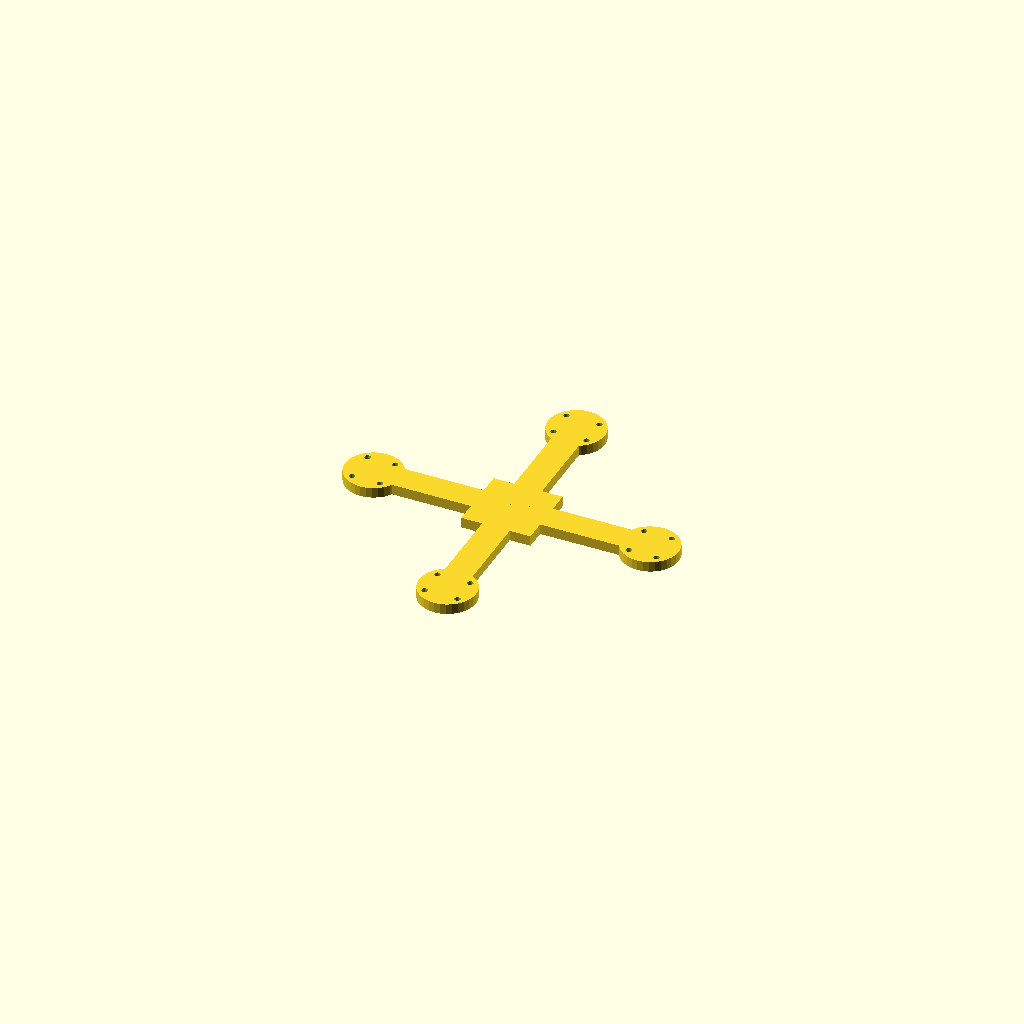
Cell 1: rendered with the file's own defaults.
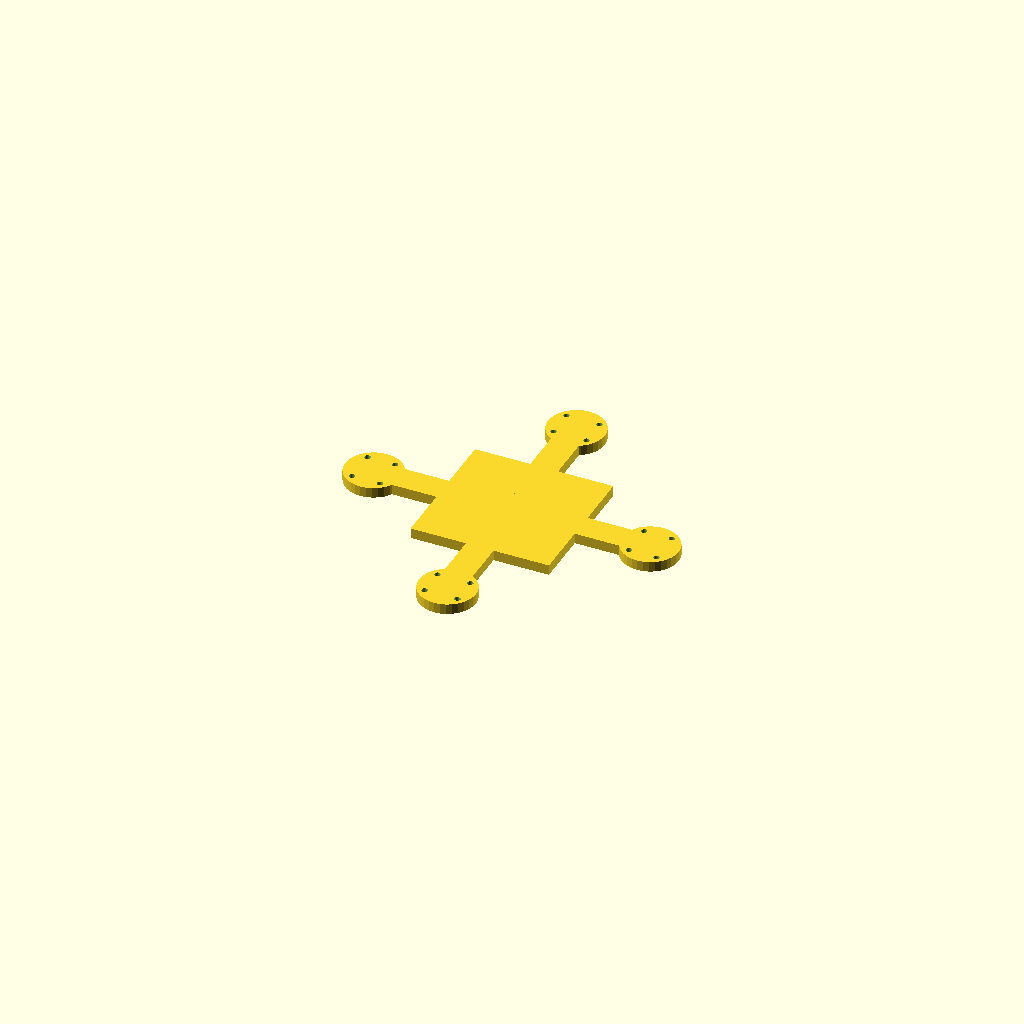
Cell 2 — hub set to 80, the other parameters unchanged.
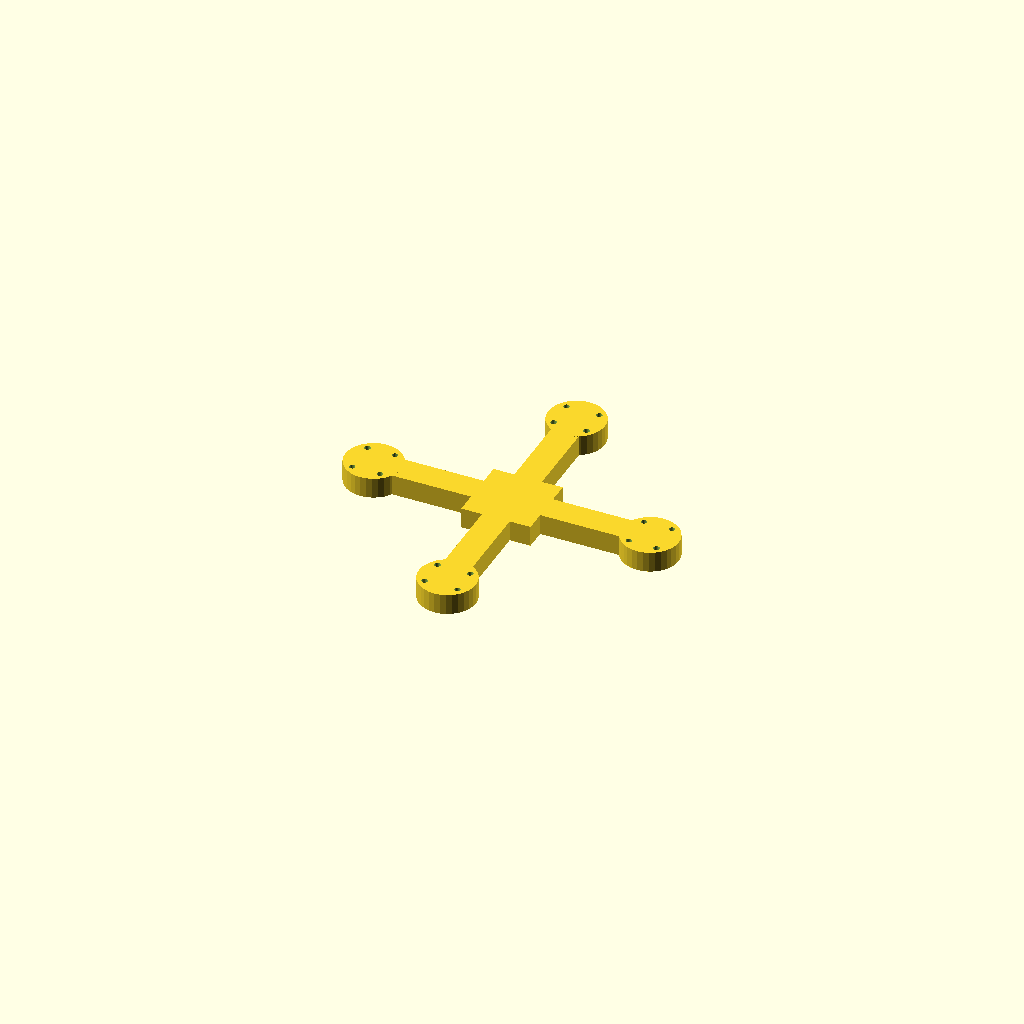
Cell 3 — plate_t set to 12, the other parameters unchanged.
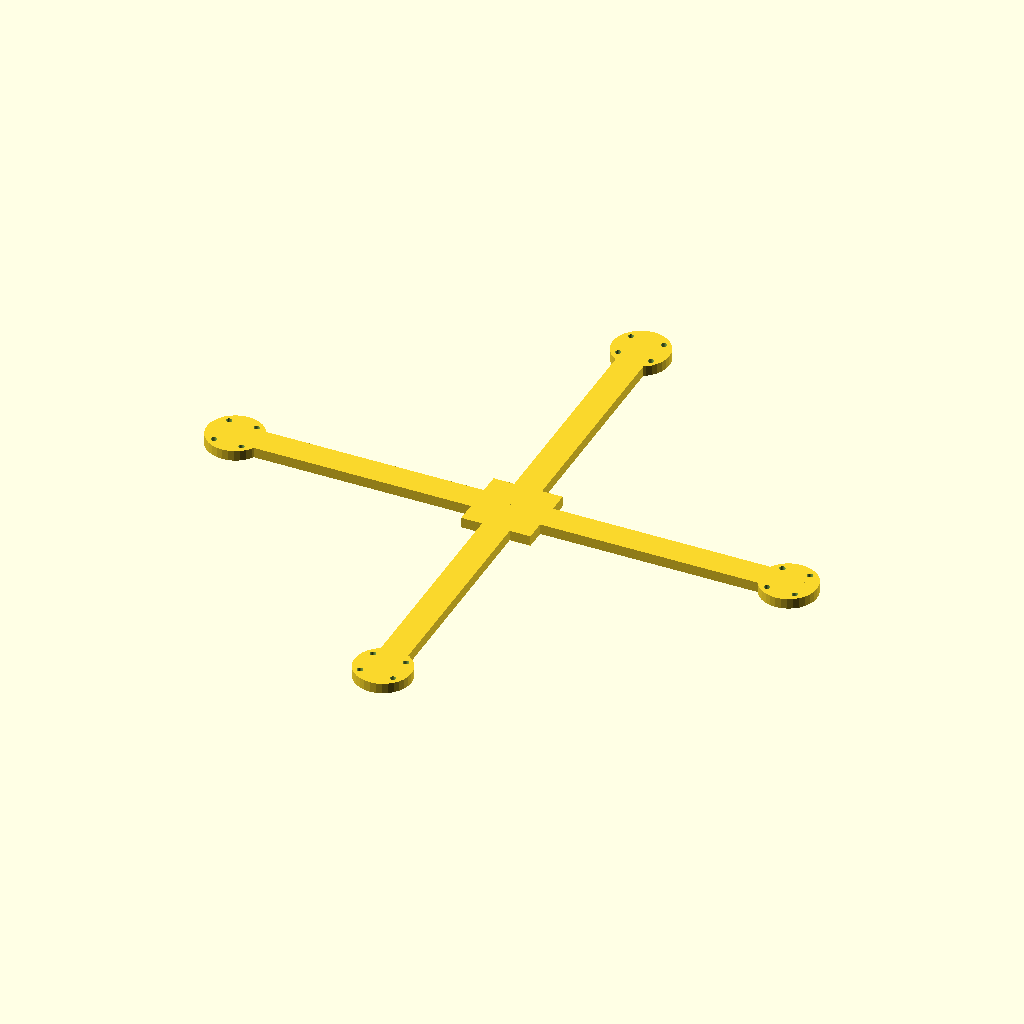
Cell 4 — arm_len set to 160, the other parameters unchanged.
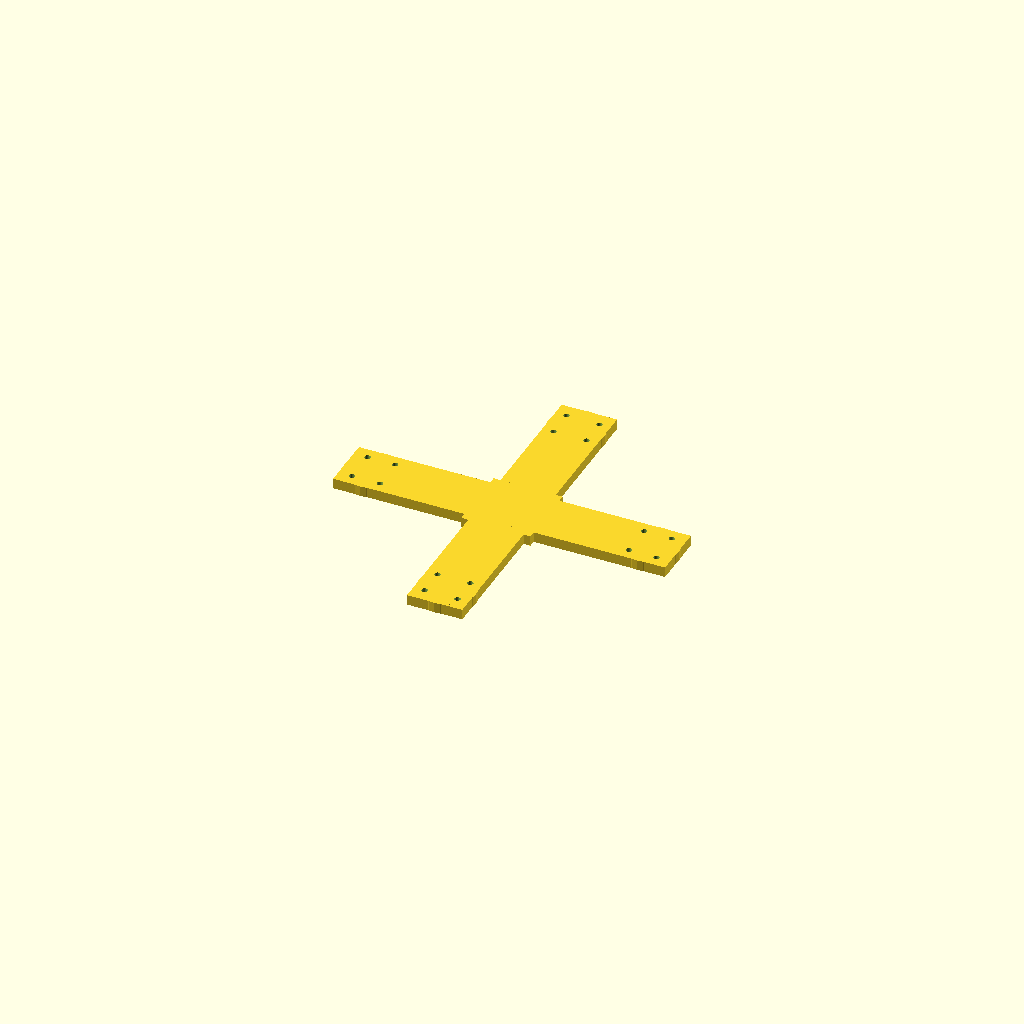
Cell 5 — bar_w set to 32, the other parameters unchanged.
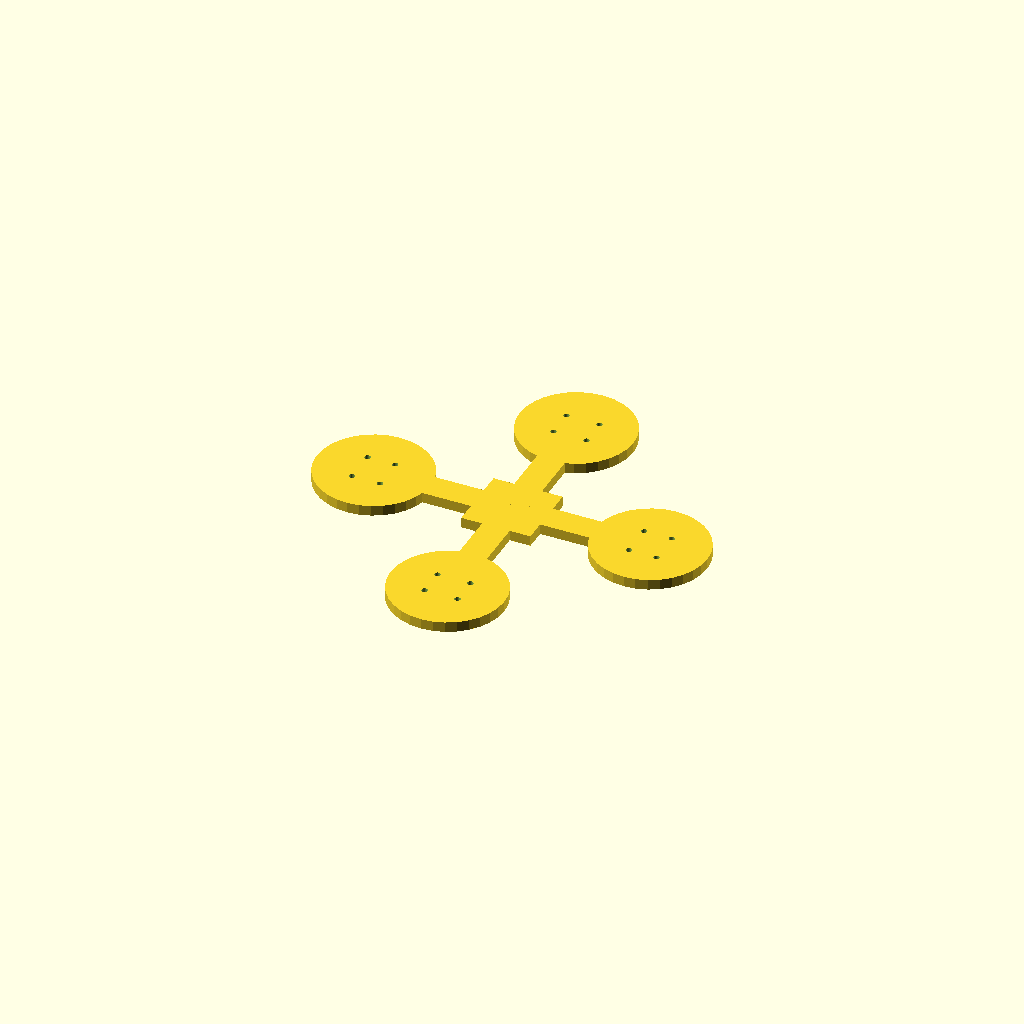
Cell 6: pad_d = 65.68 (everything else at default).
All cells are drawn from one camera (rotation 55°, 0°, 25°, orthographic, colour scheme Cornfield), so only the parameter changes between them.
Source of the model, optional_data/data/gen2/quadframes/part_0051.scad:
$fn = 32;

// ----------------------------------------------------------------------
// Quadcopter frame: 192.84 mm across the motor pads, arms 80 mm
// ----------------------------------------------------------------------

// --- parameters (mm) ---
hub = 40;                 // central plate size
plate_t = 6;              // plate thickness
arm_len = 80;             // hub centre to motor pad centre
bar_w = 16;               // arm width
pad_d = 32.84;            // motor pad diameter
hole_x = 16;              // motor bolt spacing, X
hole_y = 19;              // motor bolt spacing, Y
hole_d = 3.4;             // motor bolt clearance

module arm_bar() {
  /* flat bar: hull of a stub inside the hub and a box at the pad */
  hull() {
    translate([hub / 4, 0, plate_t / 2]) cube([bar_w, bar_w, plate_t], center = true);
    translate([arm_len, 0, plate_t / 2]) cube([bar_w, bar_w, plate_t], center = true);
  }
}

module pad() {
  translate([arm_len, 0, 0]) cylinder(h = plate_t, d = pad_d);
}

module frame() {
  translate([-hub / 2, -hub / 2, 0]) cube([hub, hub, plate_t]);
  rotate([0, 0, 0]) arm_bar();
  rotate([0, 0, 0]) pad();
  rotate([0, 0, 90]) arm_bar();
  rotate([0, 0, 90]) pad();
  rotate([0, 0, 180]) arm_bar();
  rotate([0, 0, 180]) pad();
  rotate([0, 0, 270]) arm_bar();
  rotate([0, 0, 270]) pad();
}

difference() {
  frame();
  for (a = [0 : 3]) rotate([0, 0, a * 90 + 0])
    for (sx = [-1, 1]) for (sy = [-1, 1])
      translate([arm_len + sx * hole_x / 2, sy * hole_y / 2, -1]) cylinder(h = plate_t + 2, d = hole_d);
}
Customizer parameters (derived from the source; name, type, default, range or options):
hub: number, default 40
plate_t: number, default 6
arm_len: number, default 80
bar_w: number, default 16
pad_d: number, default 32.84
hole_x: number, default 16
hole_y: number, default 19
hole_d: number, default 3.4
